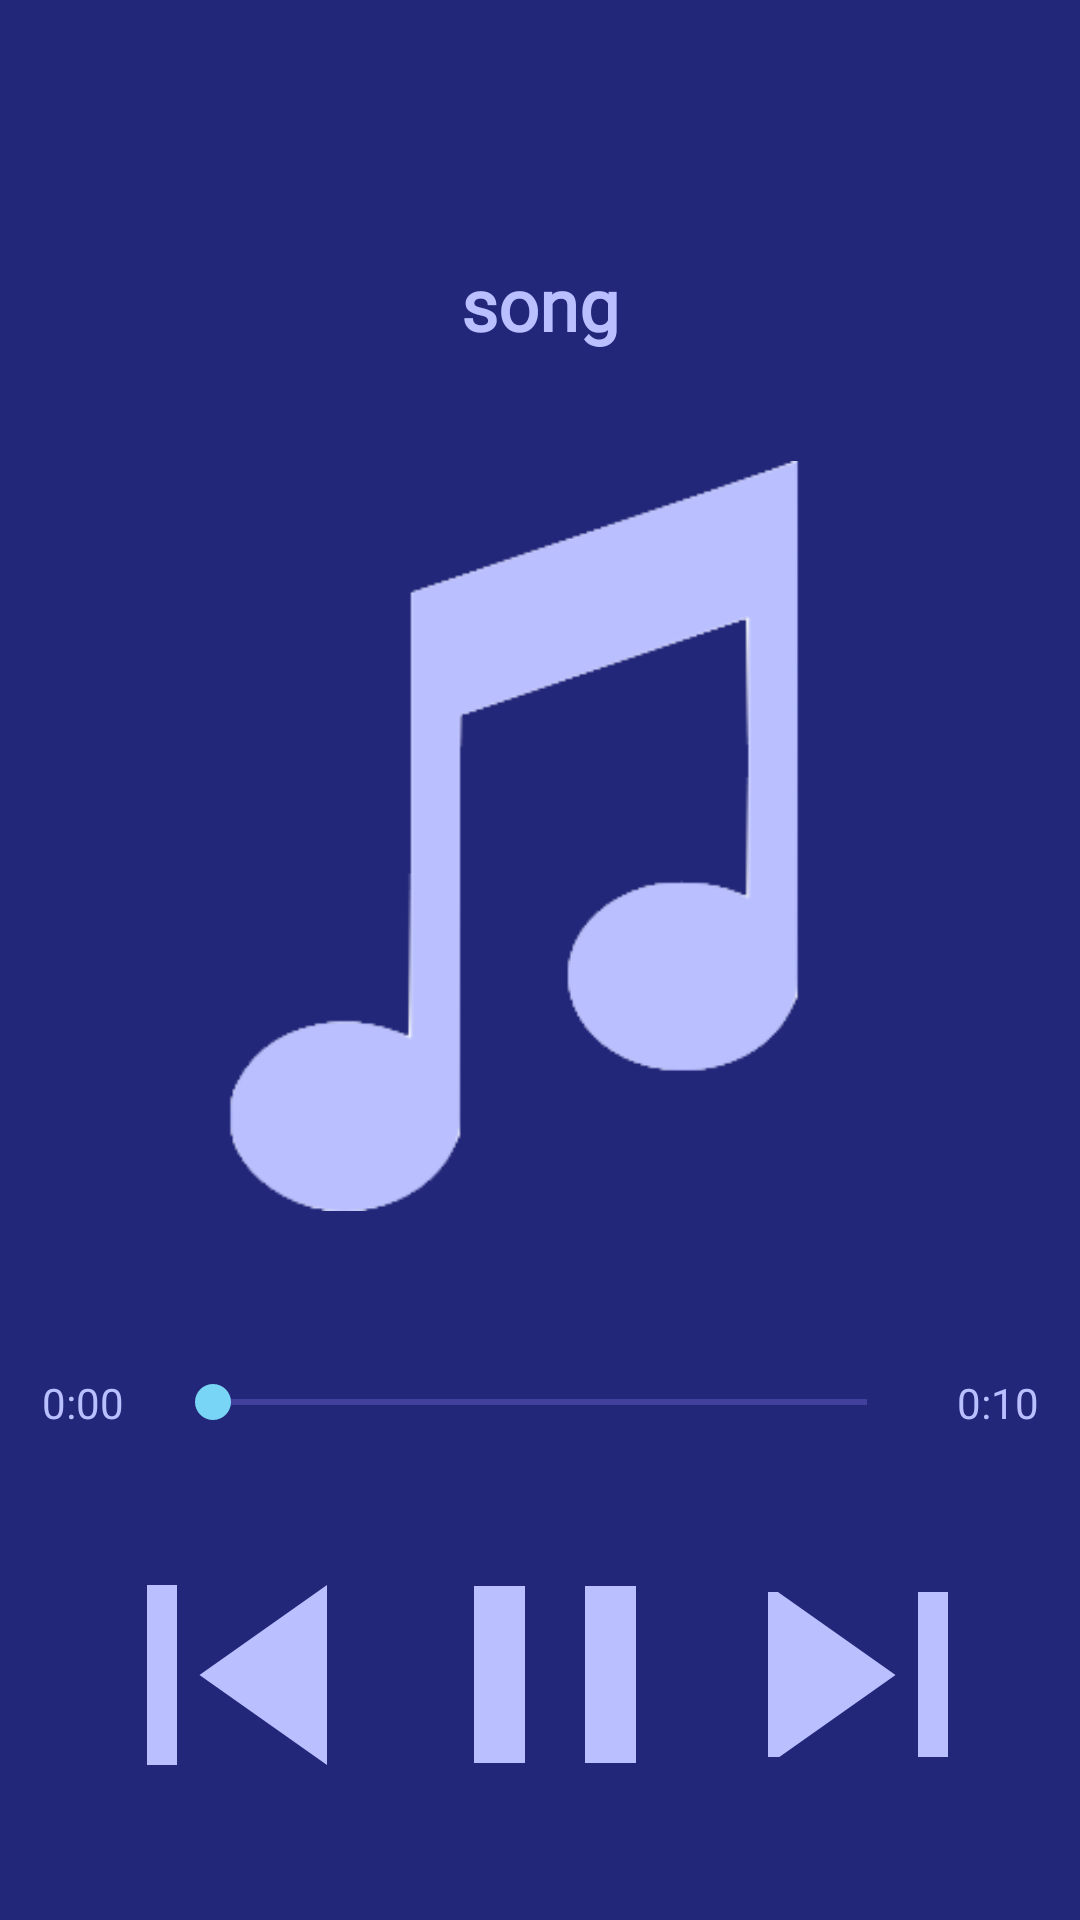

Write the Android layout XML for this screen, with the resource values it uses.
<!-- AndroidManifest.xml: application theme Theme.MP3Player -->
<!-- res/layout/activity_song.xml -->
<?xml version="1.0" encoding="utf-8"?>
<layout xmlns:tools="http://schemas.android.com/tools"
    xmlns:app="http://schemas.android.com/apk/res-auto"
    xmlns:android="http://schemas.android.com/apk/res/android">

<androidx.constraintlayout.widget.ConstraintLayout
    android:layout_width="match_parent"
    android:layout_height="match_parent"
    android:background="@color/dark_purple"
    tools:context=".SongActivity">

    <TextView
        android:id="@+id/songName"
        android:layout_width="wrap_content"
        android:layout_height="wrap_content"
        android:layout_margin="4dp"
        android:ellipsize="marquee"
        android:fontFamily="@font/alata"
        android:marqueeRepeatLimit="marquee_forever"
        android:padding="4dp"
        android:scrollHorizontally="true"
        android:singleLine="true"
        android:text="@string/song_string"
        android:textAlignment="center"
        android:textColor="@color/lavender"
        android:textSize="24sp"
        android:textStyle="bold"
        app:layout_constraintBottom_toBottomOf="parent"
        app:layout_constraintEnd_toEndOf="parent"
        app:layout_constraintStart_toStartOf="parent"
        app:layout_constraintTop_toTopOf="parent"
        app:layout_constraintVertical_bias="0.13" />

    <ImageView
        android:id="@+id/musicNote"
        android:layout_width="262dp"
        android:layout_height="250dp"
        app:layout_constraintBottom_toBottomOf="parent"
        app:layout_constraintEnd_toEndOf="parent"
        app:layout_constraintHorizontal_bias="0.41"
        app:layout_constraintStart_toStartOf="parent"
        app:layout_constraintTop_toBottomOf="@+id/songName"
        app:layout_constraintVertical_bias="0.120000005"
        app:srcCompat="@drawable/music_note" />

    <ImageButton
        android:id="@+id/playButton"
        android:layout_width="54dp"
        android:layout_height="59dp"
        android:background="@color/dark_purple"
        app:layout_constraintBottom_toBottomOf="parent"
        app:layout_constraintEnd_toStartOf="@+id/nextButton"
        app:layout_constraintHorizontal_bias="0.5"
        app:layout_constraintStart_toEndOf="@+id/prevButton"
        app:layout_constraintTop_toBottomOf="@+id/seekBar"
        app:srcCompat="@drawable/ic_baseline_pause_24" />

    <SeekBar
        android:id="@+id/seekBar"
        android:layout_width="250dp"
        android:layout_height="wrap_content"
        android:progressTint="@color/lavender"
        android:thumbTint="@color/light_blue"
        android:progressBackgroundTint="@color/medium_purple"
        app:layout_constraintBottom_toBottomOf="parent"
        app:layout_constraintEnd_toEndOf="parent"
        app:layout_constraintStart_toStartOf="parent"
        app:layout_constraintTop_toBottomOf="@+id/musicNote"
        app:layout_constraintVertical_bias="0.25" />

    <ImageButton
        android:id="@+id/nextButton"
        android:layout_width="64dp"
        android:layout_height="55dp"
        android:background="@color/dark_purple"
        app:layout_constraintBottom_toBottomOf="parent"
        app:layout_constraintEnd_toEndOf="parent"
        app:layout_constraintHorizontal_bias="0.5"
        app:layout_constraintStart_toEndOf="@+id/playButton"
        app:layout_constraintTop_toBottomOf="@+id/seekBar"
        app:srcCompat="@drawable/ic_baseline_skip_next_24" />

    <ImageButton
        android:id="@+id/prevButton"
        android:layout_width="74dp"
        android:layout_height="64dp"
        android:background="@color/dark_purple"
        app:layout_constraintBottom_toBottomOf="parent"
        app:layout_constraintEnd_toEndOf="parent"
        app:layout_constraintEnd_toStartOf="@+id/playButton"
        app:layout_constraintHorizontal_bias="0.5"
        app:layout_constraintStart_toStartOf="parent"
        app:layout_constraintTop_toBottomOf="@+id/seekBar"
        app:srcCompat="@drawable/ic_baseline_skip_previous_24" />

    <TextView
        android:id="@+id/tvStart"
        android:layout_width="wrap_content"
        android:layout_height="wrap_content"
        android:text="0:00"
        android:textColor="@color/lavender"
        app:layout_constraintBottom_toBottomOf="@+id/seekBar"
        app:layout_constraintEnd_toStartOf="@+id/seekBar"
        app:layout_constraintStart_toStartOf="parent"
        app:layout_constraintTop_toTopOf="@+id/seekBar" />

    <TextView
        android:id="@+id/tvEnd"
        android:layout_width="wrap_content"
        android:layout_height="wrap_content"
        android:text="0:10"
        android:textColor="@color/lavender"
        app:layout_constraintBottom_toBottomOf="@+id/seekBar"
        app:layout_constraintEnd_toEndOf="parent"
        app:layout_constraintStart_toEndOf="@+id/seekBar"
        app:layout_constraintTop_toTopOf="@+id/seekBar" />

</androidx.constraintlayout.widget.ConstraintLayout>
</layout>
<!-- resources referenced by this layout -->
<resources>
  <color name="dark_purple">#22277A</color>
  <color name="lavender">#B9BFFF</color>
  <color name="light_blue">#78D5F5</color>
  <color name="medium_purple">#9C89FF</color>
  <!-- drawable ic_baseline_pause_24 (drawable) -->
  <vector android:height="120dp" android:tint="#B9BFFF"
      android:viewportHeight="24" android:viewportWidth="24"
      android:width="120dp" xmlns:android="http://schemas.android.com/apk/res/android">
      <path android:fillColor="@android:color/white" android:pathData="M6,19h4L10,5L6,5v14zM14,5v14h4L18,5h-4z"/>
  </vector>
  <!-- drawable ic_baseline_skip_next_24 (drawable) -->
  <vector android:height="120dp" android:tint="#B9BFFF"
      android:viewportHeight="24" android:viewportWidth="24"
      android:width="120dp" xmlns:android="http://schemas.android.com/apk/res/android">
      <path android:fillColor="@android:color/white" android:pathData="M6,18l8.5,-6L6,6v12zM16,6v12h2V6h-2z"/>
  </vector>
  <!-- drawable ic_baseline_skip_previous_24 (drawable) -->
  <vector android:height="120dp" android:tint="#B9BFFF"
      android:viewportHeight="24" android:viewportWidth="24"
      android:width="120dp" xmlns:android="http://schemas.android.com/apk/res/android">
      <path android:fillColor="@android:color/white" android:pathData="M6,6h2v12L6,18zM9.5,12l8.5,6L18,6z"/>
  </vector>
  <!-- drawable music_note: png bitmap (drawable, 11330 bytes) -->
  <string name="song_string">song</string>
  <style name="Theme.MP3Player" parent="Theme.MaterialComponents.DayNight.NoActionBar">
          
          <item name="colorPrimary">@color/purple_500</item>
          <item name="colorPrimaryVariant">@color/lavender</item>
          <item name="colorOnPrimary">@color/white</item>
          
          <item name="colorSecondary">@color/teal_200</item>
          <item name="colorSecondaryVariant">@color/teal_700</item>
          <item name="colorOnSecondary">@color/black</item>
          
          <item name="android:statusBarColor" tools:targetApi="l">?attr/colorPrimaryVariant</item>
          
      </style>
  <color name="purple_500">#FF6200EE</color>
  <color name="white">#FFFFFFFF</color>
  <color name="teal_200">#FF03DAC5</color>
  <color name="teal_700">#FF018786</color>
  <color name="black">#FF000000</color>
</resources>
